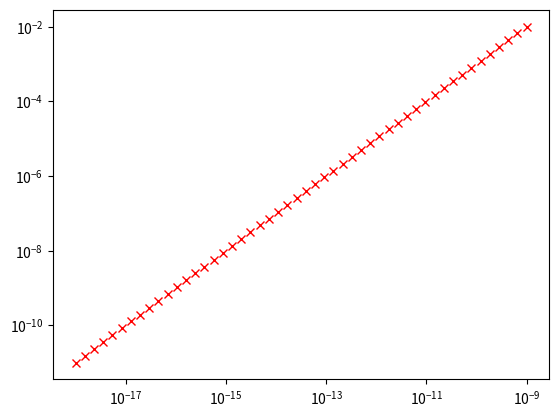

Generate this figure with matplotlib:
import numpy as np
import matplotlib.pyplot as plt

# nucleation rate (#nuclei/s)
delG = 3000
delx = 1.0e-1
D = np.logspace(-18.0,-9.0,base=10.0)

nucr = 0.0+(D*1.0e9)*(delG/3000)*(1.0e-3/delx) 

plt.plot(D,nucr,'xr')
plt.xscale('log')
plt.yscale('log')
plt.show()
